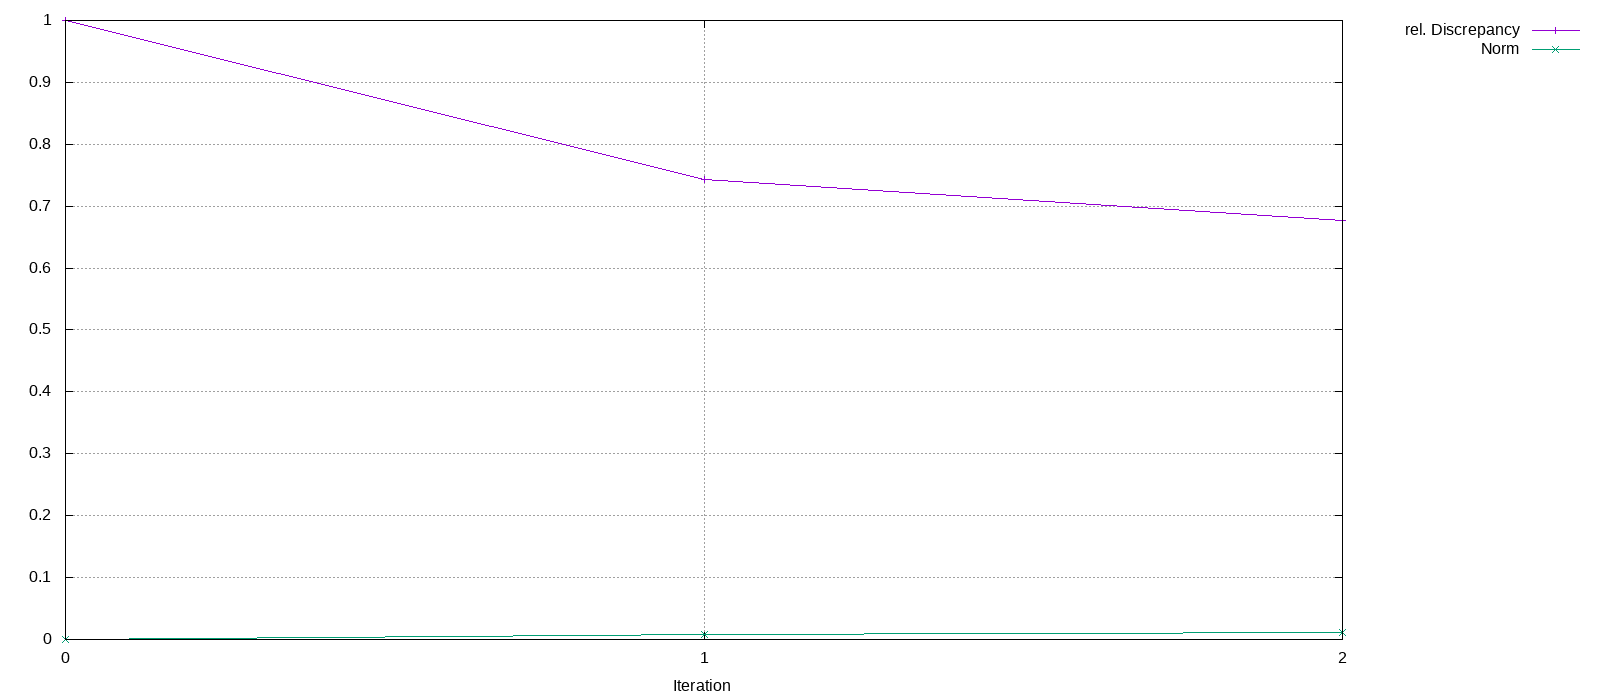

Source data for this figure (header and first rows):
Iteration, rel. Discrepancy, Norm
0, 1, 0
1, 0.743, 0.008583
2, 0.6767, 0.01145
